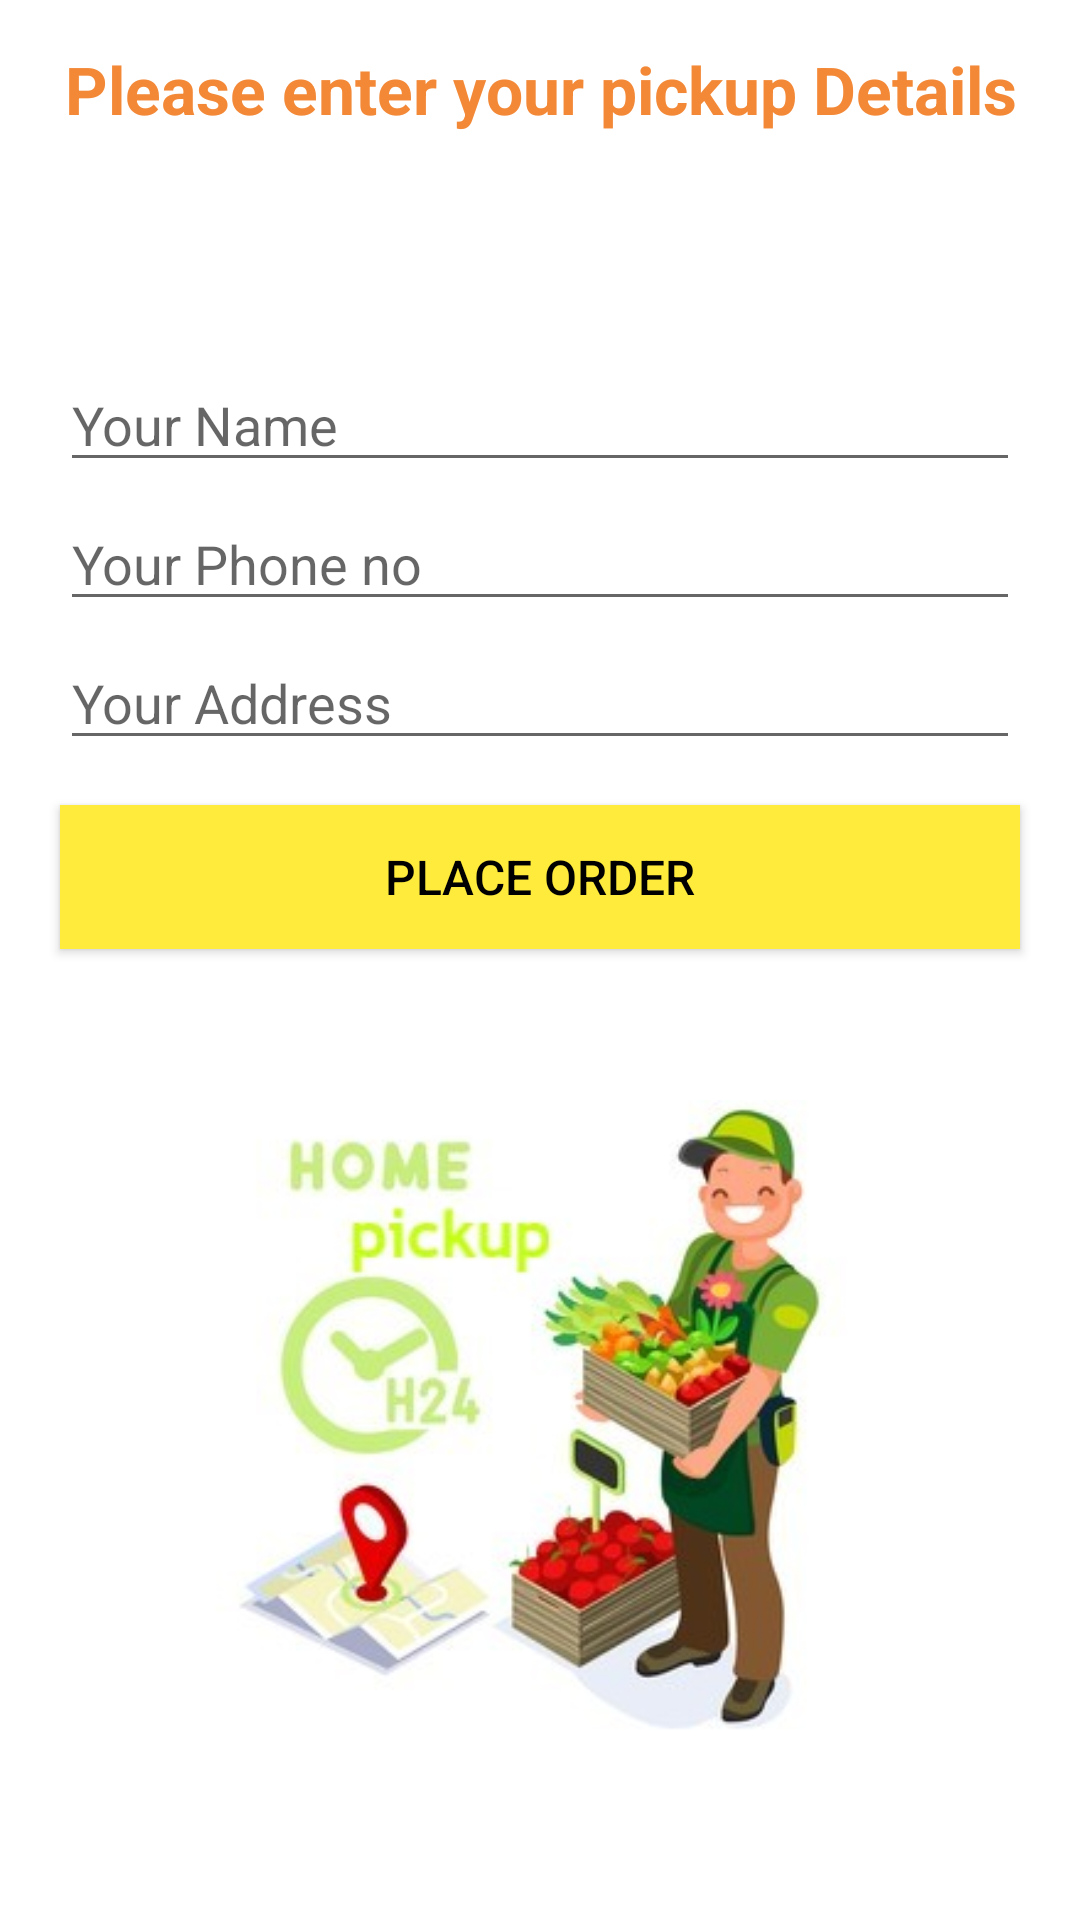

Android layout source for this screen:
<!-- AndroidManifest.xml: application theme Theme.Xerox -->
<!-- res/layout/activity_confirm_suporder5.xml -->
<?xml version="1.0" encoding="utf-8"?>
<RelativeLayout xmlns:android="http://schemas.android.com/apk/res/android"
    xmlns:app="http://schemas.android.com/apk/res-auto"
    xmlns:tools="http://schemas.android.com/tools"
    android:layout_width="match_parent"
    android:layout_height="match_parent"
    tools:context=".ConfirmSuporderActivity5">

    <TextView
        android:id="@+id/txt"
        android:layout_width="match_parent"
        android:layout_height="wrap_content"
        android:text="Please enter your pickup Details"
        android:textSize="22dp"
        android:textColor="#F38836"
        android:layout_margin="15dp"
        android:textStyle="bold"
        android:textAlignment="center"
        android:gravity="center_horizontal" />

    <EditText
        android:id="@+id/supName"
        android:layout_width="match_parent"
        android:layout_height="wrap_content"
        android:layout_below="@id/txt"
        android:layout_marginTop="60dp"
        android:layout_marginLeft="20dp"
        android:layout_marginRight="20dp"
        android:hint="Your Name"/>

    <EditText
        android:id="@+id/supNo"
        android:inputType="phone"
        android:layout_width="match_parent"
        android:layout_height="wrap_content"
        android:layout_below="@id/supName"
        android:layout_marginTop="5dp"
        android:layout_marginLeft="20dp"
        android:layout_marginRight="20dp"
        android:hint="Your Phone no"/>

    <EditText
        android:id="@+id/supAddress"
        android:layout_width="match_parent"
        android:layout_height="wrap_content"
        android:layout_below="@id/supNo"
        android:layout_marginTop="5dp"
        android:layout_marginLeft="20dp"
        android:layout_marginRight="20dp"
        android:hint="Your Address"/>

    <Button
        android:id="@+id/place_order"
        android:layout_width="match_parent"
        android:layout_height="wrap_content"
        android:layout_below="@id/supAddress"
        android:layout_marginTop="15dp"
        android:layout_marginLeft="20dp"
        android:layout_marginRight="20dp"
        android:background="@color/AppYellow"
        android:text="Place Order"
        android:textColor="@color/black"
        android:textSize="16dp"
        app:backgroundTint="#FFEB3B" />

    <ImageView
        android:id="@+id/supPlace_order"
        android:layout_width="match_parent"
        android:layout_height="wrap_content"
        app:srcCompat="@drawable/order3"
        android:layout_below="@id/place_order"
        android:layout_marginTop="25dp"
        android:layout_marginLeft="20dp"
        android:layout_marginRight="20dp"/>

</RelativeLayout>
<!-- resources referenced by this layout -->
<resources>
  <color name="AppYellow">#F1D620</color>
  <color name="black">#FF000000</color>
  <!-- drawable order3: jpg bitmap (drawable-v24, 19344 bytes) -->
  <style name="Theme.Xerox" parent="Theme.MaterialComponents.DayNight.DarkActionBar">
          
          <item name="colorPrimary">@color/purple_500</item>
          <item name="colorPrimaryVariant">@color/purple_700</item>
          <item name="colorOnPrimary">@color/white</item>
          
          <item name="colorSecondary">@color/teal_200</item>
          <item name="colorSecondaryVariant">@color/teal_700</item>
          <item name="colorOnSecondary">@color/black</item>
          
          <item name="android:statusBarColor" tools:targetApi="l">?attr/colorPrimaryVariant</item>
          
      </style>
  <color name="purple_500">#FF6200EE</color>
  <color name="purple_700">#FF3700B3</color>
  <color name="white">#FFFFFFFF</color>
  <color name="teal_200">#FF03DAC5</color>
  <color name="teal_700">#FF018786</color>
</resources>
